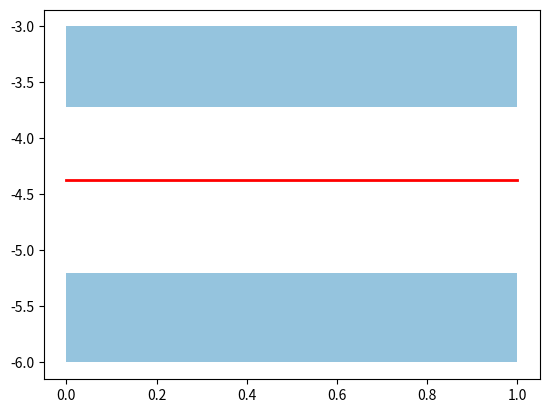

Source code (Python): (Note: this script raises an exception after producing the figure.)
import numpy as np
import matplotlib.pyplot as plt
import re

fig, ax = plt.subplots()
data = []
downlimit = -6
uplimit = -3
n_of_compounds = 4
universal_bp = -4.5

data.append(["CsPbI3", -5.2, -4.37, -3.72])
data.append(["CsSnI3", -4.3, -4.33, -3.84])
data.append(["CsGeI3", -4.77, -4.42, -4.15])
data.append(["MAGeI3", -4.89, -4.31, -3.87])

for i in np.arange(len(data)):
    ax.broken_barh([(i, 1)] , (downlimit, data[i][1]-downlimit), facecolors='#95c4de')
    ax.broken_barh([(i, 1)] , (data[i][3], uplimit-data[i][3]), facecolors='#95c4de')
    ax.plot((i, i+1), (data[i][2], data[i][2]), 'r-', linewidth = 2)
    ax.text(i+0.3, data[i][1]-0.5, data[i][0], fontdict=None, withdash=False)
    
line = plt.axhline(y=universal_bp, xmin=0, xmax=1, linewidth=2, color = 'k')
line.set_dashes([6, 2])

ax.set_ylim(downlimit,uplimit)
ax.set_xlim(0, n_of_compounds)
ax.set_ylabel('Energy(eV)')
ax.set_xticks([])
ax.set_yticks(np.arange(uplimit-downlimit+1)+downlimit)

plt.show()

